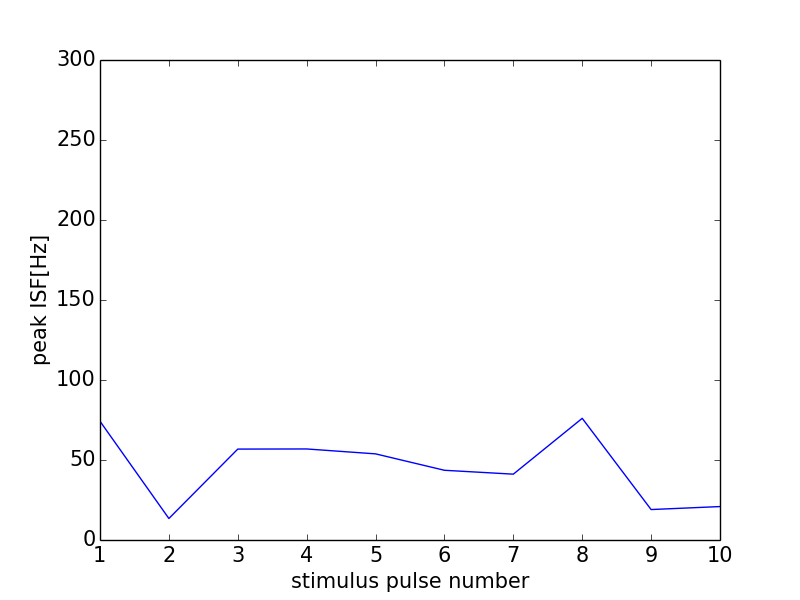

The file beside this chart, header and first rows:
0, 0.0
0, 0
1, 74.21
2, 13.44
3, 56.82
4, 56.9
5, 53.84
6, 43.57
7, 41.15
8, 76.05
9, 19.03
10, 20.9
11, 0
